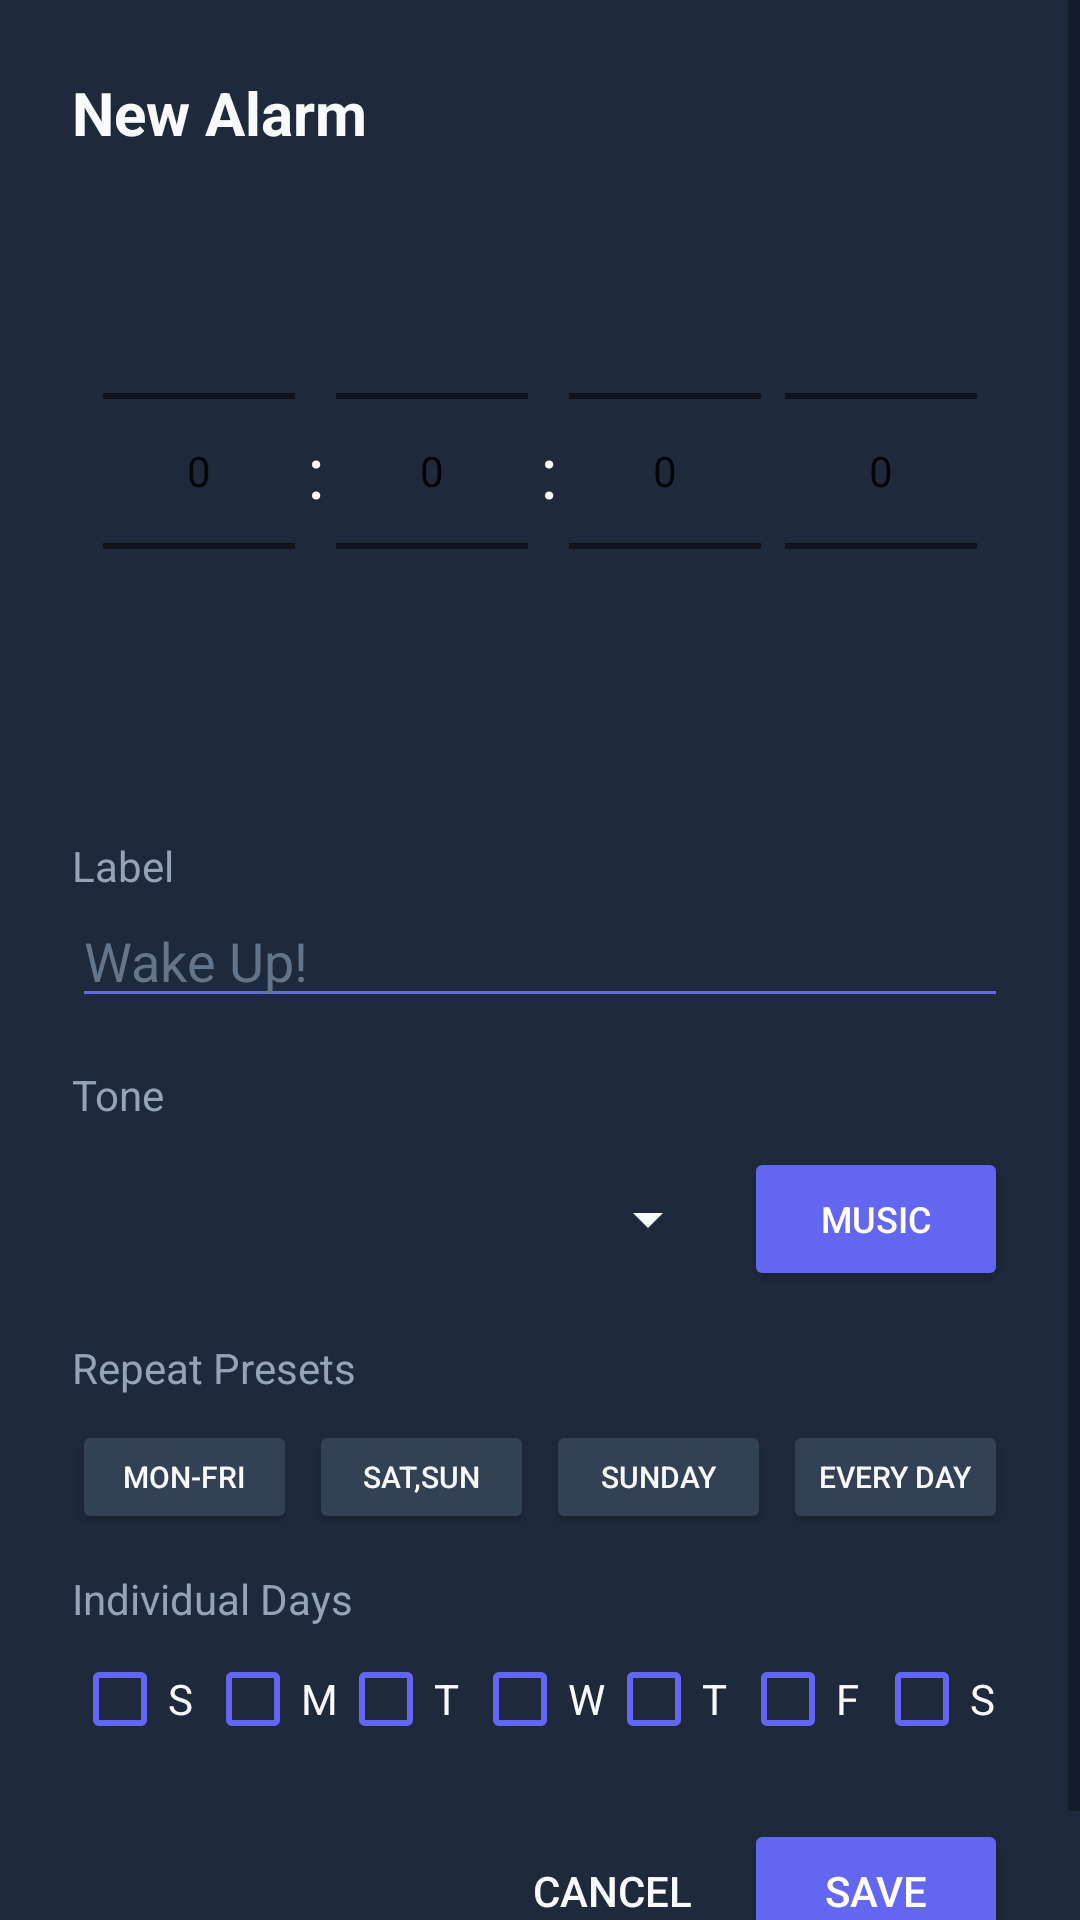

Write the Android layout XML for this screen, with the resource values it uses.
<!-- AndroidManifest.xml: application theme Theme.AppCompat.Light.NoActionBar -->
<!-- res/layout/dialog_add_alarm.xml -->
<?xml version="1.0" encoding="utf-8"?>
<ScrollView xmlns:android="http://schemas.android.com/apk/res/android"
    android:layout_width="match_parent"
    android:layout_height="wrap_content"
    android:background="#1e293b">

    <LinearLayout
        android:layout_width="match_parent"
        android:layout_height="wrap_content"
        android:orientation="vertical"
        android:padding="24dp">

        <TextView
            android:id="@+id/tvDialogTitle"
            android:layout_width="wrap_content"
            android:layout_height="wrap_content"
            android:text="New Alarm"
            android:textColor="#f8fafc"
            android:textSize="20sp"
            android:textStyle="bold"
            android:layout_marginBottom="16dp" />

        <LinearLayout
            android:layout_width="match_parent"
            android:layout_height="wrap_content"
            android:orientation="horizontal"
            android:gravity="center"
            android:layout_marginBottom="16dp">

            <NumberPicker
                android:id="@+id/npHour"
                android:layout_width="wrap_content"
                android:layout_height="wrap_content"
                android:theme="@style/Theme.AppCompat.Light" />

            <TextView
                android:layout_width="wrap_content"
                android:layout_height="wrap_content"
                android:text=":"
                android:textColor="#f8fafc"
                android:textSize="24sp"
                android:padding="4dp" />

            <NumberPicker
                android:id="@+id/npMinute"
                android:layout_width="wrap_content"
                android:layout_height="wrap_content"
                android:theme="@style/Theme.AppCompat.Light" />

            <TextView
                android:layout_width="wrap_content"
                android:layout_height="wrap_content"
                android:text=":"
                android:textColor="#f8fafc"
                android:textSize="24sp"
                android:padding="4dp" />

            <NumberPicker
                android:id="@+id/npSecond"
                android:layout_width="wrap_content"
                android:layout_height="wrap_content"
                android:theme="@style/Theme.AppCompat.Light" />

            <NumberPicker
                android:id="@+id/npAmPm"
                android:layout_width="wrap_content"
                android:layout_height="wrap_content"
                android:layout_marginStart="8dp"
                android:theme="@style/Theme.AppCompat.Light" />

        </LinearLayout>

        <TextView
            android:layout_width="wrap_content"
            android:layout_height="wrap_content"
            android:text="Label"
            android:textColor="#94a3b8"
            android:layout_marginTop="16dp" />

        <EditText
            android:id="@+id/etLabel"
            android:layout_width="match_parent"
            android:layout_height="wrap_content"
            android:hint="Wake Up!"
            android:textColor="#f8fafc"
            android:textColorHint="#64748b"
            android:backgroundTint="#6366f1"
            android:inputType="text"
            android:maxLength="20" />

        <TextView
            android:layout_width="wrap_content"
            android:layout_height="wrap_content"
            android:text="Tone"
            android:textColor="#94a3b8"
            android:layout_marginTop="16dp" />

        <LinearLayout
            android:layout_width="match_parent"
            android:layout_height="wrap_content"
            android:orientation="horizontal"
            android:gravity="center_vertical"
            android:layout_marginTop="8dp">

            <Spinner
                android:id="@+id/spinnerTone"
                android:layout_width="0dp"
                android:layout_height="wrap_content"
                android:layout_weight="1"
                android:backgroundTint="#f8fafc" />

            <Button
                android:id="@+id/btnSelectMusic"
                android:layout_width="wrap_content"
                android:layout_height="wrap_content"
                android:text="Music"
                android:textSize="12sp"
                android:paddingHorizontal="8dp"
                android:layout_marginStart="8dp"
                android:backgroundTint="#6366f1"
                android:textColor="#ffffff" />
        </LinearLayout>

        <TextView
            android:id="@+id/tvSelectedMusic"
            android:layout_width="match_parent"
            android:layout_height="wrap_content"
            android:text="No music selected"
            android:textColor="#6366f1"
            android:textSize="12sp"
            android:layout_marginTop="4dp"
            android:visibility="gone" />

        <TextView
            android:layout_width="wrap_content"
            android:layout_height="wrap_content"
            android:text="Repeat Presets"
            android:textColor="#94a3b8"
            android:layout_marginTop="16dp" />

        <LinearLayout
            android:layout_width="match_parent"
            android:layout_height="wrap_content"
            android:orientation="horizontal"
            android:layout_marginTop="8dp">

            <Button
                android:id="@+id/btnPresetMonFri"
                android:layout_width="0dp"
                android:layout_height="38dp"
                android:layout_weight="1"
                android:text="Mon-Fri"
                android:textColor="#f8fafc"
                android:textSize="10sp"
                android:padding="0dp"
                android:backgroundTint="#334155"
                android:layout_marginEnd="4dp" />

            <Button
                android:id="@+id/btnPresetSatSun"
                android:layout_width="0dp"
                android:layout_height="38dp"
                android:layout_weight="1"
                android:text="Sat,Sun"
                android:textColor="#f8fafc"
                android:textSize="10sp"
                android:padding="0dp"
                android:backgroundTint="#334155"
                android:layout_marginEnd="4dp" />

            <Button
                android:id="@+id/btnPresetSunday"
                android:layout_width="0dp"
                android:layout_height="38dp"
                android:layout_weight="1"
                android:text="Sunday"
                android:textColor="#f8fafc"
                android:textSize="10sp"
                android:padding="0dp"
                android:backgroundTint="#334155"
                android:layout_marginEnd="4dp" />

            <Button
                android:id="@+id/btnPresetEveryDay"
                android:layout_width="0dp"
                android:layout_height="38dp"
                android:layout_weight="1"
                android:text="Every Day"
                android:textColor="#f8fafc"
                android:textSize="10sp"
                android:padding="0dp"
                android:backgroundTint="#334155" />
        </LinearLayout>

        <TextView
            android:layout_width="wrap_content"
            android:layout_height="wrap_content"
            android:text="Individual Days"
            android:textColor="#94a3b8"
            android:layout_marginTop="12dp" />

        <LinearLayout
            android:layout_width="match_parent"
            android:layout_height="wrap_content"
            android:orientation="horizontal"
            android:layout_marginTop="8dp"
            android:weightSum="7">

            <CheckBox android:id="@+id/cbSun" android:layout_width="0dp" android:layout_height="wrap_content" android:layout_weight="1" android:text="S" android:textColor="#f8fafc" android:buttonTint="#6366f1" />
            <CheckBox android:id="@+id/cbMon" android:layout_width="0dp" android:layout_height="wrap_content" android:layout_weight="1" android:text="M" android:textColor="#f8fafc" android:buttonTint="#6366f1" />
            <CheckBox android:id="@+id/cbTue" android:layout_width="0dp" android:layout_height="wrap_content" android:layout_weight="1" android:text="T" android:textColor="#f8fafc" android:buttonTint="#6366f1" />
            <CheckBox android:id="@+id/cbWed" android:layout_width="0dp" android:layout_height="wrap_content" android:layout_weight="1" android:text="W" android:textColor="#f8fafc" android:buttonTint="#6366f1" />
            <CheckBox android:id="@+id/cbThu" android:layout_width="0dp" android:layout_height="wrap_content" android:layout_weight="1" android:text="T" android:textColor="#f8fafc" android:buttonTint="#6366f1" />
            <CheckBox android:id="@+id/cbFri" android:layout_width="0dp" android:layout_height="wrap_content" android:layout_weight="1" android:text="F" android:textColor="#f8fafc" android:buttonTint="#6366f1" />
            <CheckBox android:id="@+id/cbSat" android:layout_width="0dp" android:layout_height="wrap_content" android:layout_weight="1" android:text="S" android:textColor="#f8fafc" android:buttonTint="#6366f1" />
        </LinearLayout>

        <LinearLayout
            android:layout_width="match_parent"
            android:layout_height="wrap_content"
            android:orientation="horizontal"
            android:layout_marginTop="24dp"
            android:gravity="end">

            <Button
                android:id="@+id/btnDelete"
                android:layout_width="wrap_content"
                android:layout_height="wrap_content"
                android:text="Delete"
                android:textColor="#ffffff"
                android:backgroundTint="#ef4444"
                android:layout_marginEnd="8dp"
                android:visibility="gone" />

            <Button
                android:id="@+id/btnCancel"
                android:layout_width="wrap_content"
                android:layout_height="wrap_content"
                android:text="Cancel"
                android:textColor="#f8fafc"
                android:backgroundTint="@android:color/transparent"
                style="?android:attr/borderlessButtonStyle" />

            <Button
                android:id="@+id/btnSave"
                android:layout_width="wrap_content"
                android:layout_height="wrap_content"
                android:text="Save"
                android:textColor="#ffffff"
                android:backgroundTint="#6366f1" />
        </LinearLayout>

    </LinearLayout>
</ScrollView>
<!-- resources referenced by this layout -->
<resources>

</resources>
